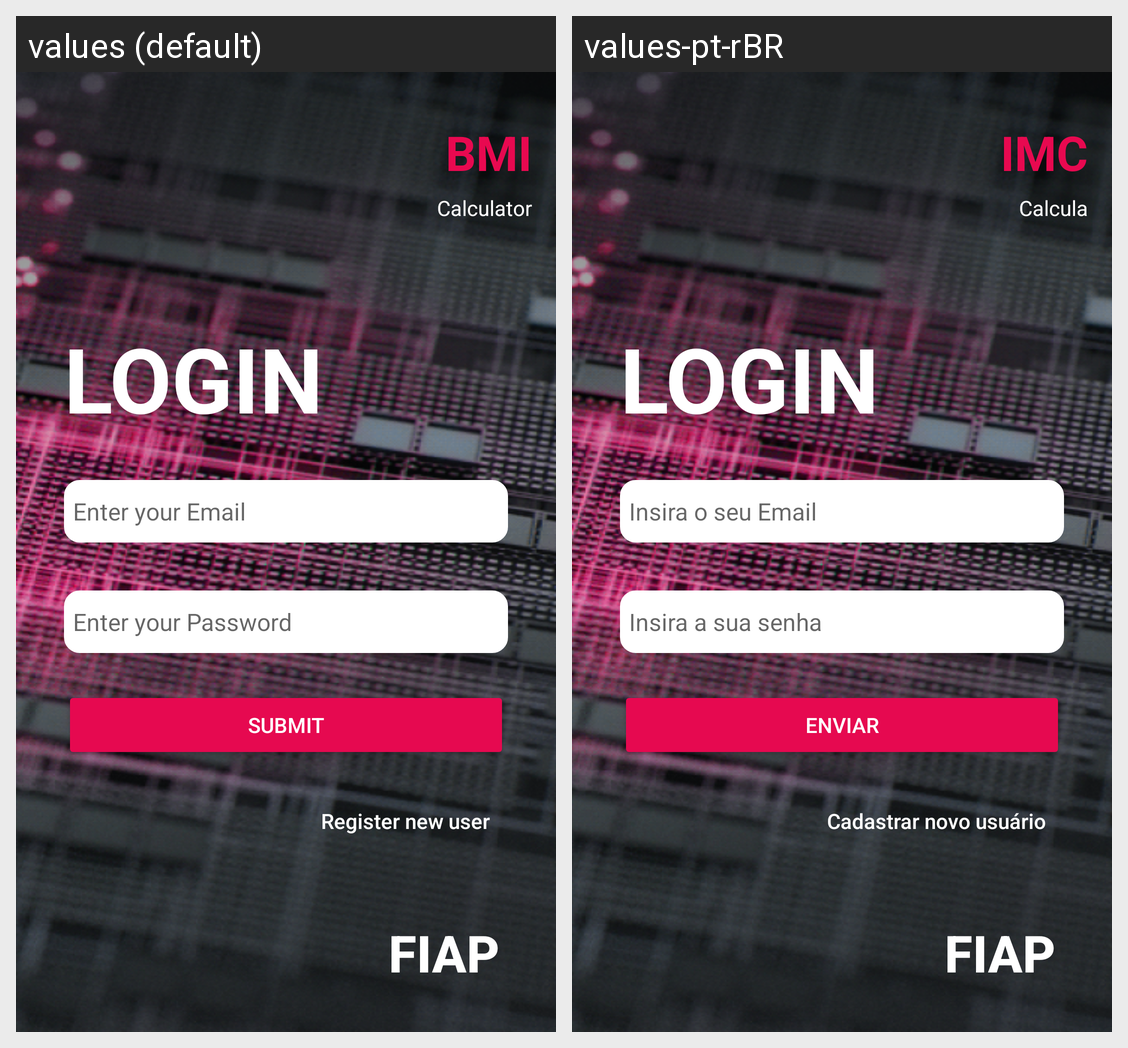

The same Android screen rendered under two of its app's locales, left to right. List the strings drawn on it with the default value and each locale's translation.
Android screen res/layout/activity_main.xml rendered under 2 locales, left to right: values (default), values-pt-rBR. Device: Nexus 5 (rendered at 1080×1920; each locale shown at half size, 540×960, under a caption strip naming it); theme Theme.CalculaIMC.
Strings drawn on this screen, with the default value and each locale's value (text and hints the layout hard-codes, and strings that could not be matched under every locale, appear in the picture but are not listed):

app_title
  values: BMI
  values-pt-rBR: IMC

app_subtitle
  values: Calculator
  values-pt-rBR: Calcula

login
  values: Login
  values-pt-rBR: Login

email
  values: Enter your Email
  values-pt-rBR: Insira o seu Email

password
  values: Enter your Password
  values-pt-rBR: Insira a sua senha

submit
  values: Submit
  values-pt-rBR: Enviar

register
  values: Register new user
  values-pt-rBR: Cadastrar novo usuário
